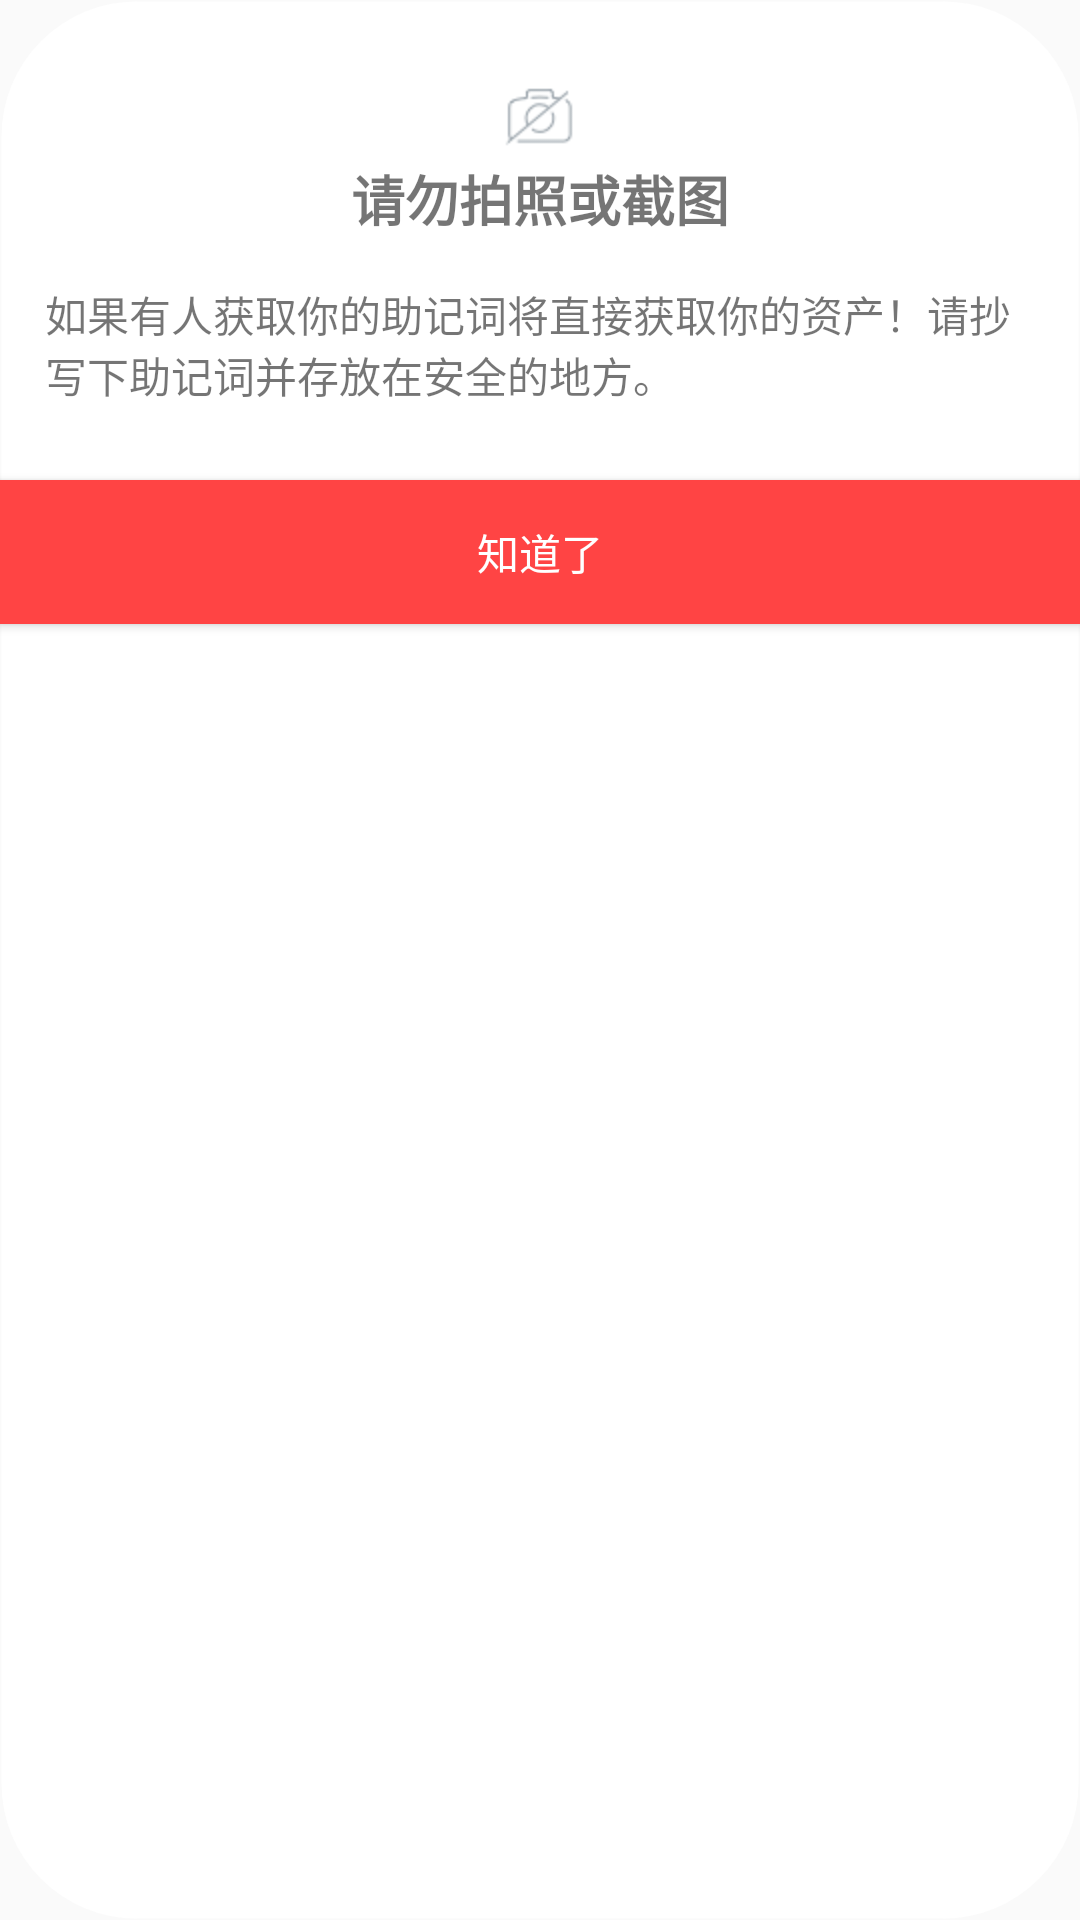

This screen was rendered from an Android layout file. Write that file and the resources it references.
<!-- AndroidManifest.xml: application theme AppTheme -->
<!-- res/layout/mnemonic_dialog_layout.xml -->
<?xml version="1.0" encoding="utf-8"?>
<LinearLayout xmlns:android="http://schemas.android.com/apk/res/android"
    android:layout_width="match_parent"
    android:layout_height="match_parent"
    android:background="@drawable/shape_dialog_bg"
    android:orientation="vertical">

    <TextView
        android:layout_width="wrap_content"
        android:layout_height="wrap_content"
        android:layout_gravity="center_horizontal"
        android:layout_marginTop="25dp"
        android:drawableTop="@drawable/mnemnoic_screenshotban"
        android:text="@string/backup_mnemonic_waring_title"
        android:textSize="18dp"
        android:textStyle="bold" />

    <TextView
        android:layout_width="match_parent"
        android:layout_height="wrap_content"
        android:layout_marginEnd="15dp"
        android:layout_marginStart="15dp"
        android:layout_marginTop="15dp"
        android:text="@string/backup_mnemonic_waring_msg" />

    <Button
        android:id="@+id/dialog_button"
        android:layout_width="match_parent"
        android:layout_height="wrap_content"
        android:layout_marginTop="25dp"
        android:background="@android:color/holo_red_light"
        android:text="@string/backup_mnemonic_waring_btn"
        android:textColor="@android:color/white" />
</LinearLayout>
<!-- resources referenced by this layout -->
<resources>
  <!-- drawable mnemnoic_screenshotban: png bitmap (drawable-hdpi, 1549 bytes) -->
  <!-- drawable shape_dialog_bg (drawable) -->
  <?xml version="1.0" encoding="utf-8"?>
  <shape
      xmlns:android="http://schemas.android.com/apk/res/android">
      
      <solid
          android:color="#ffffffff" />
      
      <stroke
          android:width="1dp"
          android:color="#00000000" />
      
      <corners
          android:topLeftRadius="45dp"
          android:topRightRadius="45dp"
          android:bottomLeftRadius="45dp"
          android:bottomRightRadius="45dp" />
  
  </shape>
  <string name="backup_mnemonic_waring_btn">知道了</string>
  <string name="backup_mnemonic_waring_msg">如果有人获取你的助记词将直接获取你的资产！请抄写下助记词并存放在安全的地方。</string>
  <string name="backup_mnemonic_waring_title">请勿拍照或截图</string>
  <style name="AppTheme" parent="Theme.AppCompat.Light.DarkActionBar">
          
          <item name="colorPrimary">@color/colorPrimary</item>
          <item name="colorPrimaryDark">@color/colorPrimaryDark</item>
          <item name="colorAccent">@color/colorAccent</item>
      </style>
  <color name="colorPrimary">#3F51B5</color>
  <color name="colorPrimaryDark">#303F9F</color>
  <color name="colorAccent">#FF4081</color>
</resources>
